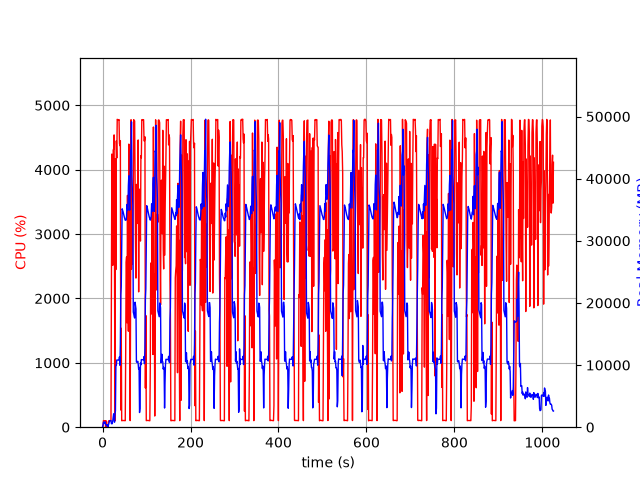

The file beside this chart, header and first rows:
elapsed_time, nproc, cpu, mem_real, mem_virtual
3.9577484130859375e-05, 1, 0.0, 7.699, 3185
1.006, 5, 28.8, 289.1, 1925
2.015, 4, 101.2, 782.7, 2472
3.023, 5, 100.2, 850, 2983
4.031, 3, 100.2, 624.6, 1999
5.039, 3, 100.2, 723, 2095
6.047, 3, 99.3, 847.5, 2207
7.054, 4, 3.0, 390.6, 1944
8.063, 3, 99.2, 361.8, 1655
9.071, 3, 2.0, 309.1, 1603
10.08, 3, 0.0, 236.2, 1536
11.09, 4, 6.0, 406.6, 1938
12.09, 1, 0.0, 14.41, 44.79
13.1, 1, 82.3, 269.9, 1258
14.11, 1, 99.3, 531.8, 1898
15.12, 1, 100.2, 787.8, 3184
16.13, 1, 99.2, 1062, 3184
17.13, 1, 100.1, 1061, 2672
18.14, 1, 99.3, 1061, 2672
19.15, 1, 100.3, 1061, 2672
20.16, 1, 2156, 565.4, 6654
21.18, 1, 4243, 558.9, 6676
22.2, 1, 4045, 575, 6706
23.22, 1, 2514, 1017, 7262
24.23, 1, 4305, 1657, 7262
25.25, 1, 4322, 2169, 7262
26.27, 1, 4540, 1405, 7270
27.29, 1, 2368, 808.8, 8294
28.3, 1, 101.2, 2192, 9346
29.31, 1, 4172, 2618, 9378
30.33, 1, 2448, 9848, 22968
31.34, 1, 4448, 9938, 22968
32.36, 1, 4181, 10813, 22968
33.38, 1, 4782, 10813, 22968
34.4, 1, 4774, 10813, 22968
35.42, 1, 4769, 10800, 22968
36.44, 1, 4768, 10800, 22968
37.46, 1, 4778, 10800, 22968
38.48, 1, 4408, 11312, 22968
39.5, 1, 4374, 9968, 22968
40.52, 1, 4448, 13310, 38409
41.53, 1, 266.4, 21304, 38409
42.54, 1, 1536, 22638, 58889
43.55, 1, 100.1, 29718, 58889
44.56, 1, 104.2, 35149, 58889
45.57, 1, 103.2, 34940, 58889
46.58, 1, 104.2, 34706, 58889
47.58, 1, 104.2, 34381, 58889
48.59, 1, 103.2, 34132, 58889
49.6, 1, 102.2, 33783, 58889
50.61, 1, 103.1, 33510, 58889
51.62, 1, 101.2, 33306, 58889
52.62, 1, 1166, 33369, 58889
53.63, 1, 2561, 33338, 58889
54.65, 1, 2645, 33964, 58889
55.67, 1, 1622, 35848, 58889
56.68, 1, 3601, 35140, 58889
57.71, 1, 2171, 34919, 83465
58.72, 1, 1491, 38905, 83465
59.75, 1, 4397, 40453, 83465
... 951 more rows
